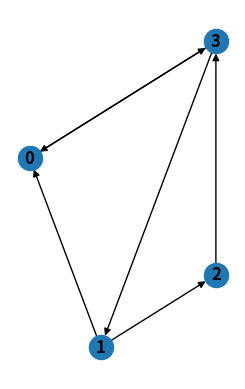

Here is the Python script that generated this plot:
import matplotlib.pyplot as plt
import networkx as nx
G = nx.DiGraph()
G.add_edge(0, 3, weight = 3)
G.add_edge(1, 0, weight = 5)
G.add_edge(1, 2, weight = 3)
G.add_edge(2, 3, weight = 8)
G.add_edge(3, 0, weight = 3)
G.add_edge(3, 1, weight = 2)
subax2 = plt.subplot(122)
nx.draw_shell(G, nlist=[range(5, 10), range(5)], with_labels=True, font_weight='bold')
plt.show()
